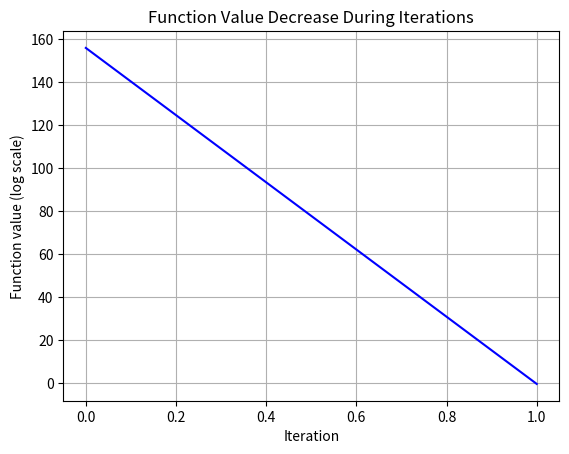

This chart was generated by the following Python code:
import numpy as np
import matplotlib.pyplot as plt

# 目标函数 f(x) = x^2 + 5x + 6
def f(x):
    return x**2 + 5*x + 6

# 目标函数的梯度 f'(x) = 2x + 5
def grad_f(x):
    return 2*x + 5

# Armijo条件的线搜索
def armijo_line_search(x, d, alpha=1, beta=0.5, sigma=1e-4):
    t = alpha
    while f(x + t * d) > f(x) + sigma * t * np.dot(grad_f(x), d):
        t *= beta
    return t

# 非线性共轭梯度法（FR方法）
def nonlinear_conjugate_gradient(x0, max_iter=100, tol=1e-6):
    x = x0
    g = grad_f(x)  # 初始梯度
    d = -g          # 初始方向为负梯度方向
    func_vals = [f(x)]  # 用于记录每次迭代时的函数值
    for k in range(max_iter):
        # 如果梯度的模长小于容忍度，停止迭代
        if np.linalg.norm(g) < tol:
            print(f"Converged in {k} iterations")
            return x, func_vals
        # 线搜索，找到合适的步长
        t = armijo_line_search(x, d)
        # 更新x
        x = x + t * d
        # 计算新的梯度
        g_new = grad_f(x)
        # 使用Fletcher-Reeves公式更新共轭方向
        beta = np.dot(g_new, g_new) / np.dot(g, g)
        d = -g_new + beta * d  # 更新共轭方向
        g = g_new  # 更新梯度
        func_vals.append(f(x))  # 记录当前的函数值
    print("Maximum iterations reached")
    return x, func_vals

# 测试
x0 = np.array([10.0])  # 初始点
optimal_x, func_vals = nonlinear_conjugate_gradient(x0)
print(func_vals)

# 绘制函数值随迭代次数的下降图
plt.plot(func_vals, color='b')

plt.xlabel('Iteration')
plt.ylabel('Function value (log scale)')
plt.title('Function Value Decrease During Iterations')
plt.grid(True)
plt.show()

print(f"Optimal solution: x = {optimal_x}")
